Run: headless pygame with SDL's dummy video driver; simulated clock (each Clock.tick advances the game by its frame time, no real sleeping); random seed 0; keys injected as events and as key.get_pressed() state; no mouse input.
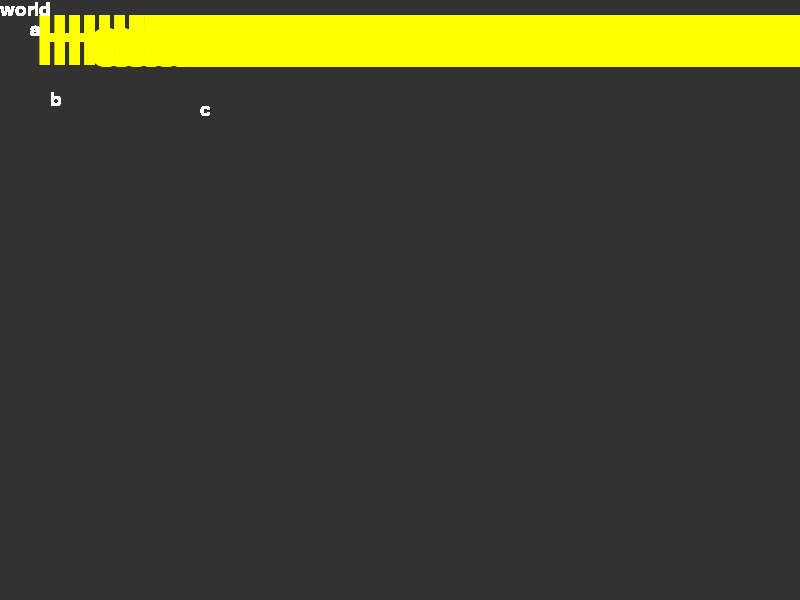
Frame 1 of 4 · flips 1–60 · no input
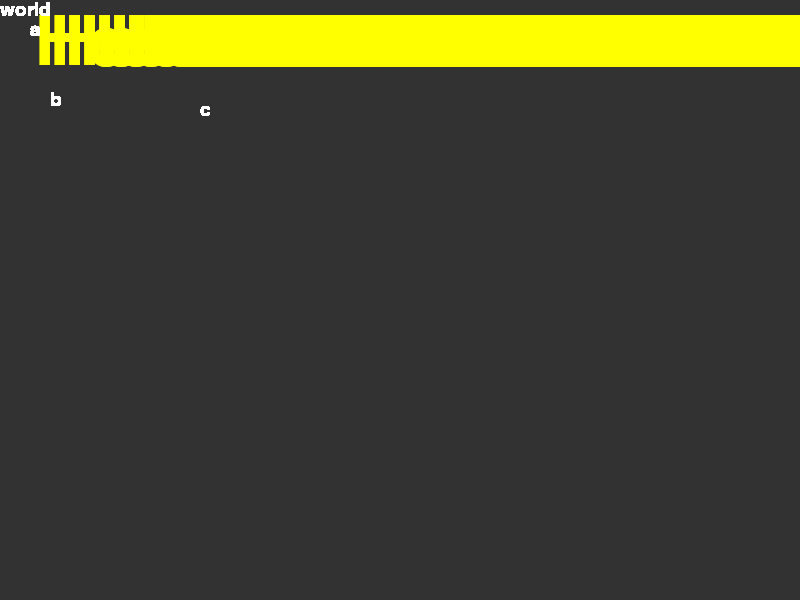
Frame 2 of 4 · flips 61–180 · tapped SPACE, RETURN · held RIGHT (→), D
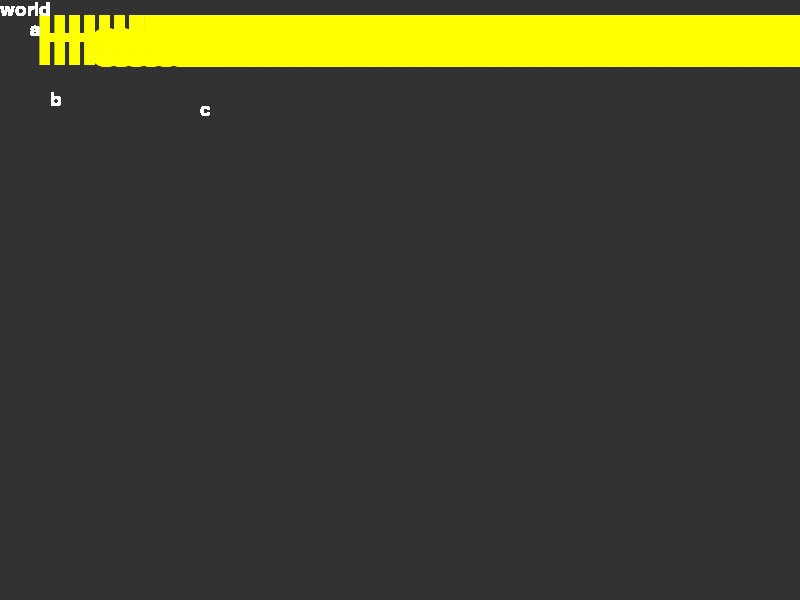
Frame 3 of 4 · flips 181–300 · held DOWN (↓), S
Frame 4 of 4 · flips 301–420 · held LEFT (←), A, UP (↑), W · screen unchanged from frame 3, image omitted

The pygame program that drew these frames:

'''
title: Hello World
author: garrett
date created: 2019-04-08
'''

import pygame
pygame.init() # loads pygame module commands in the program

# Display Variables
TITLE = 'Hello World' # Appears in the window title
FPS = 30 # fps
WIDTH = 800
HEIGHT = 600
SCREENDIM = (WIDTH, HEIGHT)

# Color Variables
WHITE = (255,255,255)
BLACK = (0,0,0)
GREY = (50,50,50)
YELLOW = (255,255,0)
# Create the Window

screen = pygame.display.set_mode(SCREENDIM) # Creates the main surface where all other assets are placed on top
pygame.display.set_caption(TITLE) # This update the window title with TITLE
screen.fill(GREY) # Fills the entire surface with the color. Think of fill as erase

clock = pygame.time.Clock() # Starts a clock to measure time

## Add text
class text:
    def __init__(self, text = 'hello world', pos = (0,0)):
        self.text = text
        self.color = (255,255,255)
        self.size = 28
        self.x = pos[0]
        self.y = pos[1]
        self.pos = (self.x, self.y)
        self.fontFam = 'Arial'
        self.font = pygame.font.SysFont(self.fontFam, self.size)
        self.surface = self.font.render(self.text, 1, self.color)

    def getText(self):
        return self.surface

    def getPOS(self):
        return self.pos

    def setColor(self, color):
        self.color = color
        self.surface = self.font.render(self.text, 1, self.color)

    def setSize(self, size):
        self.size = size
        self.font = pygame.font.SysFont(self.fontFam, self.size)
        self. surface = self.font.render(self.text, 1, self.color)

    def setPOS(self, x, y):
        self.x = x
        self.y = y
        self.pos = (self.x, self.y)
        self.surface = self.font.render(self.text, 1, self.color)

    def setFont(self, font):
        self.fontFam = str(font)
        self.font = pygame.font.SysFont(self.fontFam, self.size)
        self.surface = self.font.render(self.text, 1, self.color)

    def moveText(self):
        self.x += 15
        self.pos = (self.x, self.y)
        screen.blit(self.getText(), self.getPOS())
        

# --- CODE STARTS HERE --- #

myText = text('Hello', (100,100))
myText.setColor(YELLOW)
myText.setSize(100)
myText.setPOS(20,10)
myText.setFont('Times New Roman')

newText = text('world')
newText1 = text('a',(30,20))
newText2 = text('b',(50,90))
newText3 = text('c', (200, 100))
running = True
while running:
    for event in pygame.event.get(): # returns all inputs and triggers into an array
        if event.type == pygame.QUIT: # If the red X was clicked.
            running = False
    myText.moveText()
    screen.blit(myText.getText(), myText.getPOS())
    screen.blit(newText.getText(), newText.getPOS())
    screen.blit(newText1.getText(), newText1.getPOS())
    screen.blit(newText2.getText(), newText2.getPOS())
    screen.blit(newText3.getText(), newText3.getPOS())
    clock.tick(FPS) # pause the game until the FPS time is reached
    pygame.display.flip() # update the screen with changes.

pygame.quit()
